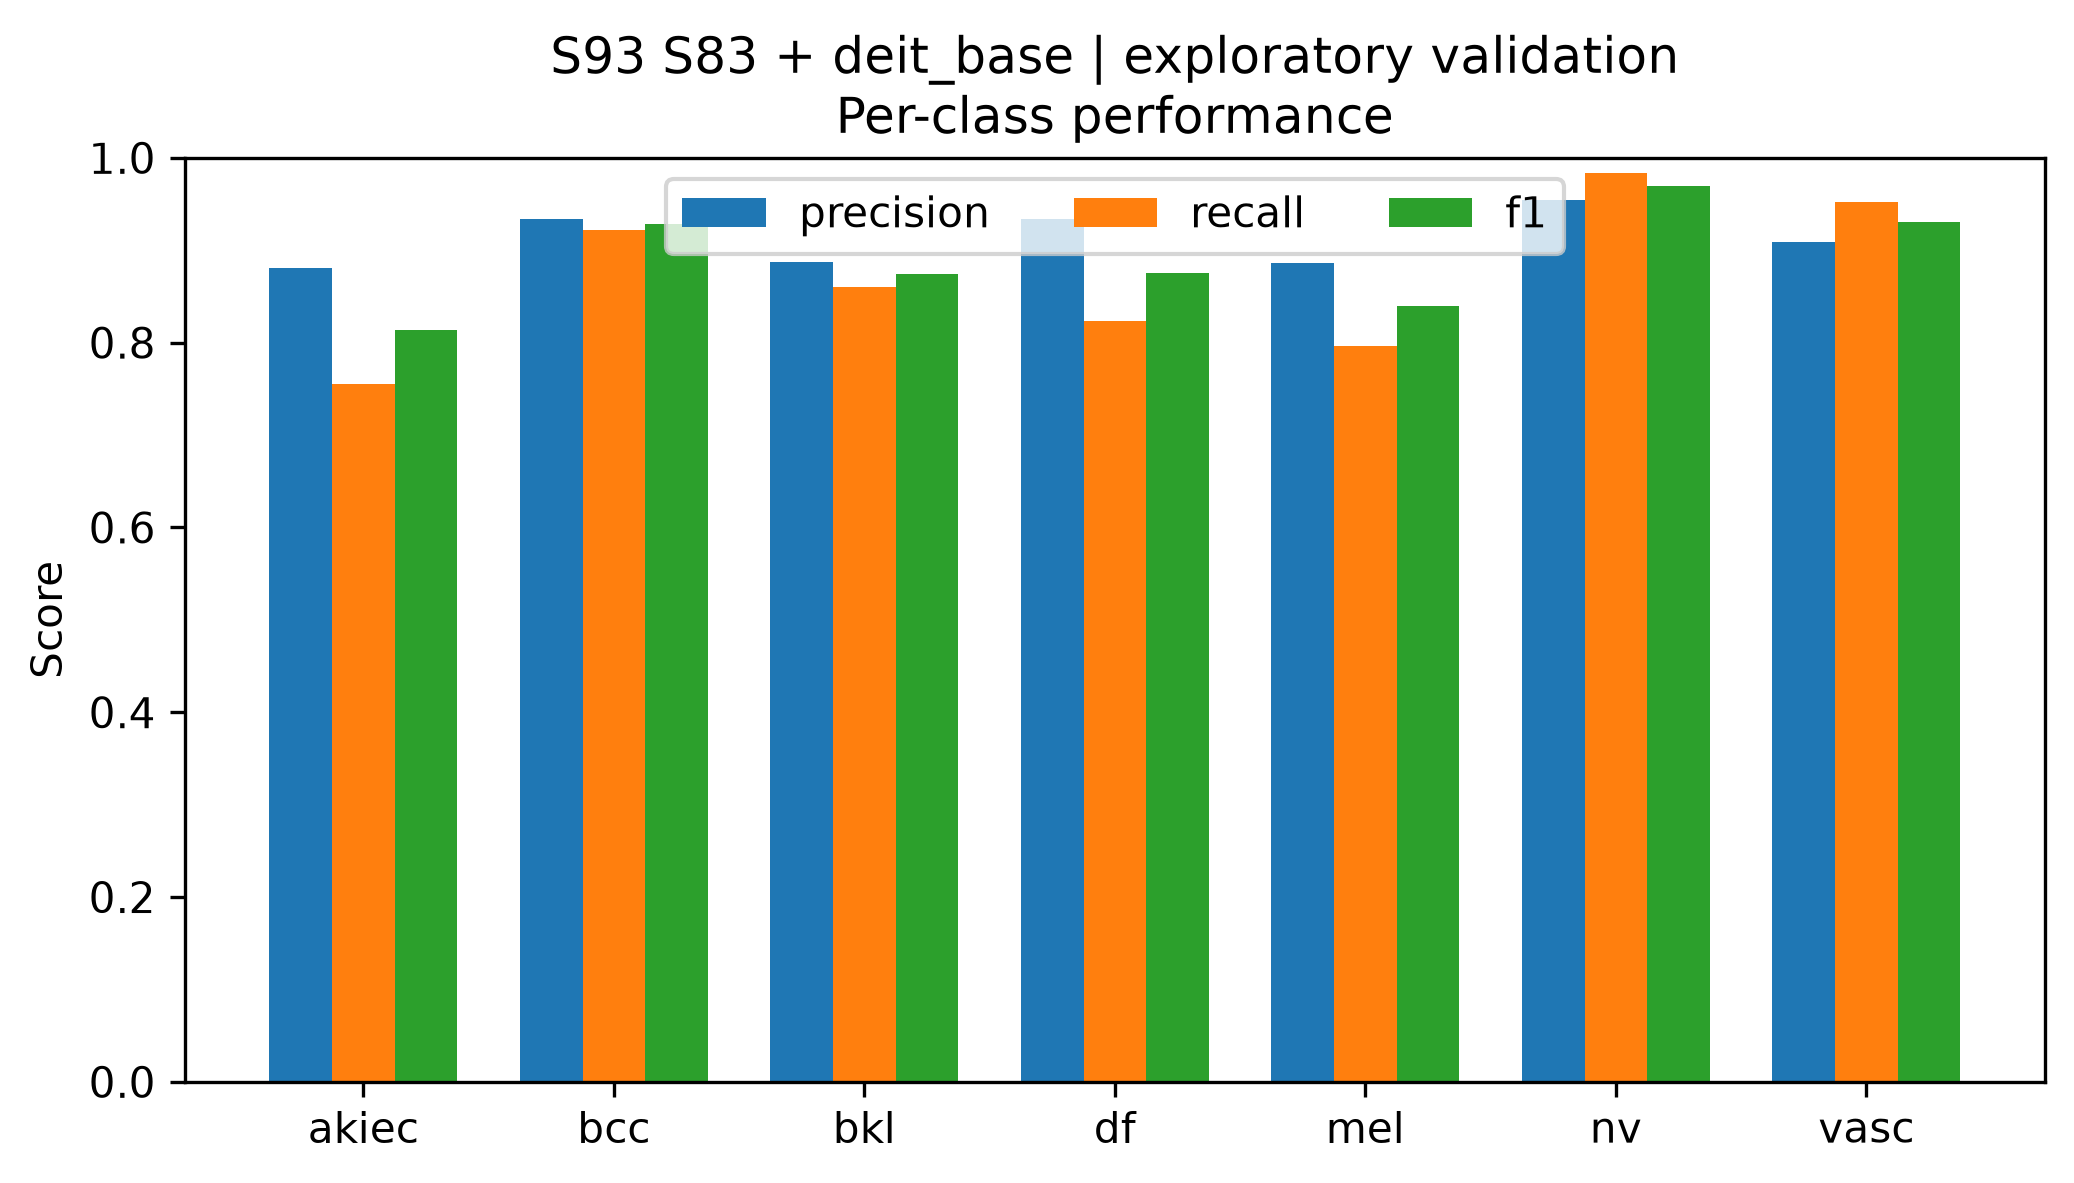

Data behind this chart, as committed beside it:
class, precision, recall, f1, support
akiec, 0.881, 0.7551, 0.8132, 49
bcc, 0.9342, 0.9221, 0.9281, 77
bkl, 0.8875, 0.8606, 0.8738, 165
df, 0.9333, 0.8235, 0.875, 17
mel, 0.8867, 0.7964, 0.8391, 167
nv, 0.9547, 0.9841, 0.9692, 1007
vasc, 0.9091, 0.9524, 0.9302, 21
